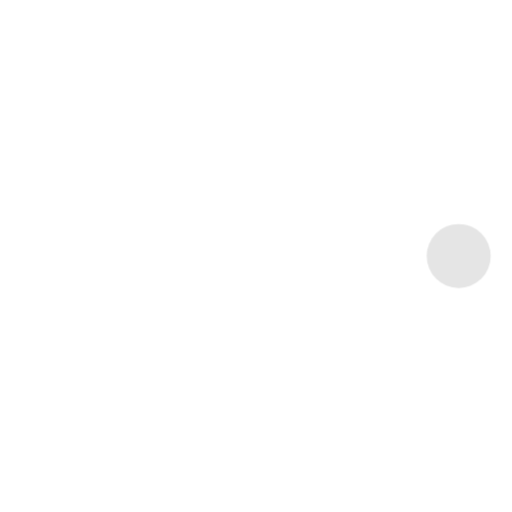
t = 0.00 s
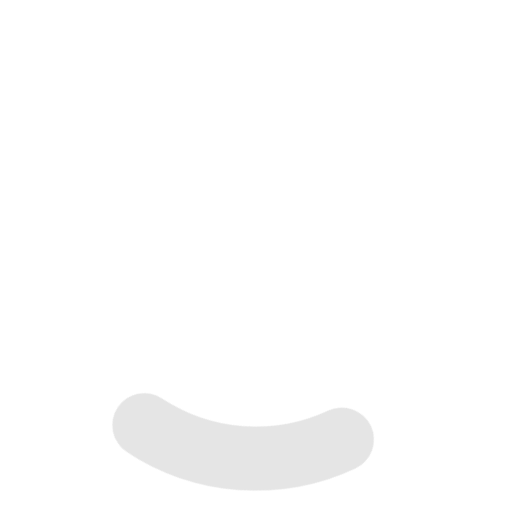
t = 0.24 s
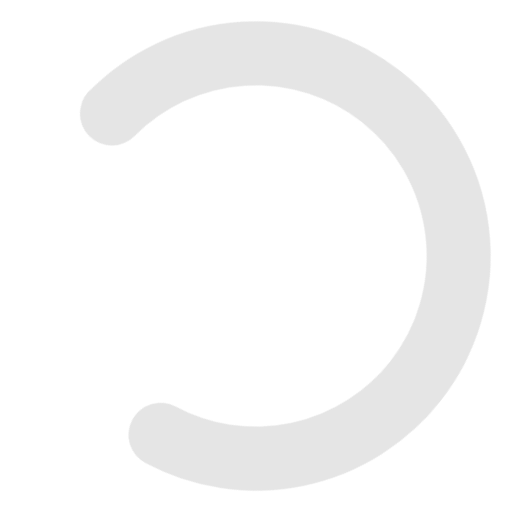
t = 0.71 s
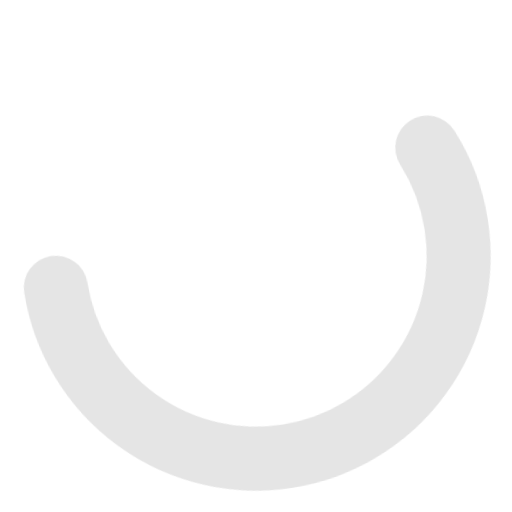
t = 0.95 s
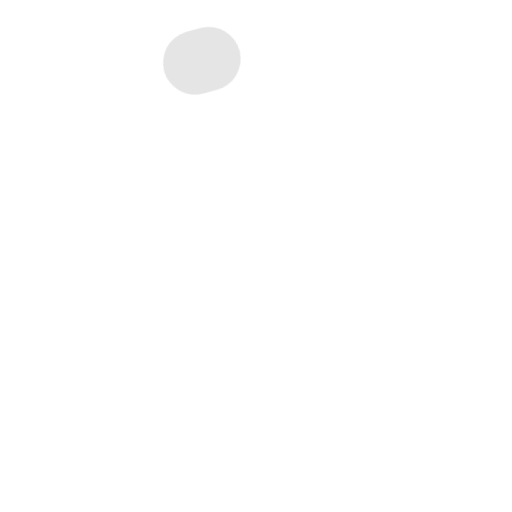
t = 1.43 s
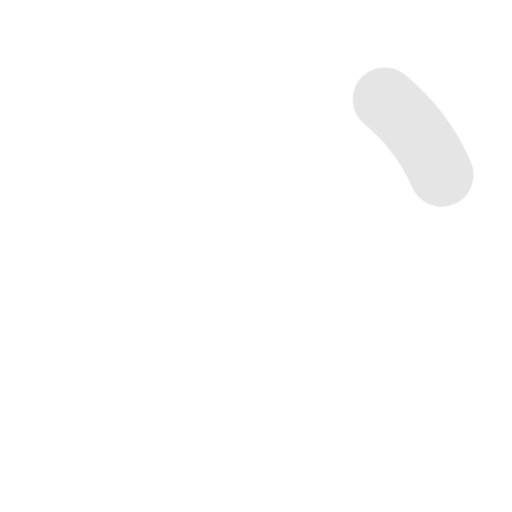
t = 1.66 s

The animated SVG that drew these frames (rendered in a browser with its animation timeline set to each time). Animation: 2 CSS @keyframes rules; one cycle of 2.00 s, repeats indefinitely.

<svg width="24" height="24" stroke="#e5e5e5" viewBox="0 0 24 24" xmlns="http://www.w3.org/2000/svg"><style>.spinner_V8m1{transform-origin:center;animation:spinner_zKoa 2s linear infinite}.spinner_V8m1 circle{stroke-linecap:round;animation:spinner_YpZS 1.5s ease-in-out infinite}@keyframes spinner_zKoa{100%{transform:rotate(360deg)}}@keyframes spinner_YpZS{0%{stroke-dasharray:0 150;stroke-dashoffset:0}47.5%{stroke-dasharray:42 150;stroke-dashoffset:-16}95%,100%{stroke-dasharray:42 150;stroke-dashoffset:-59}}</style><g class="spinner_V8m1"><circle cx="12" cy="12" r="9.5" fill="none" stroke-width="3"></circle></g></svg>
